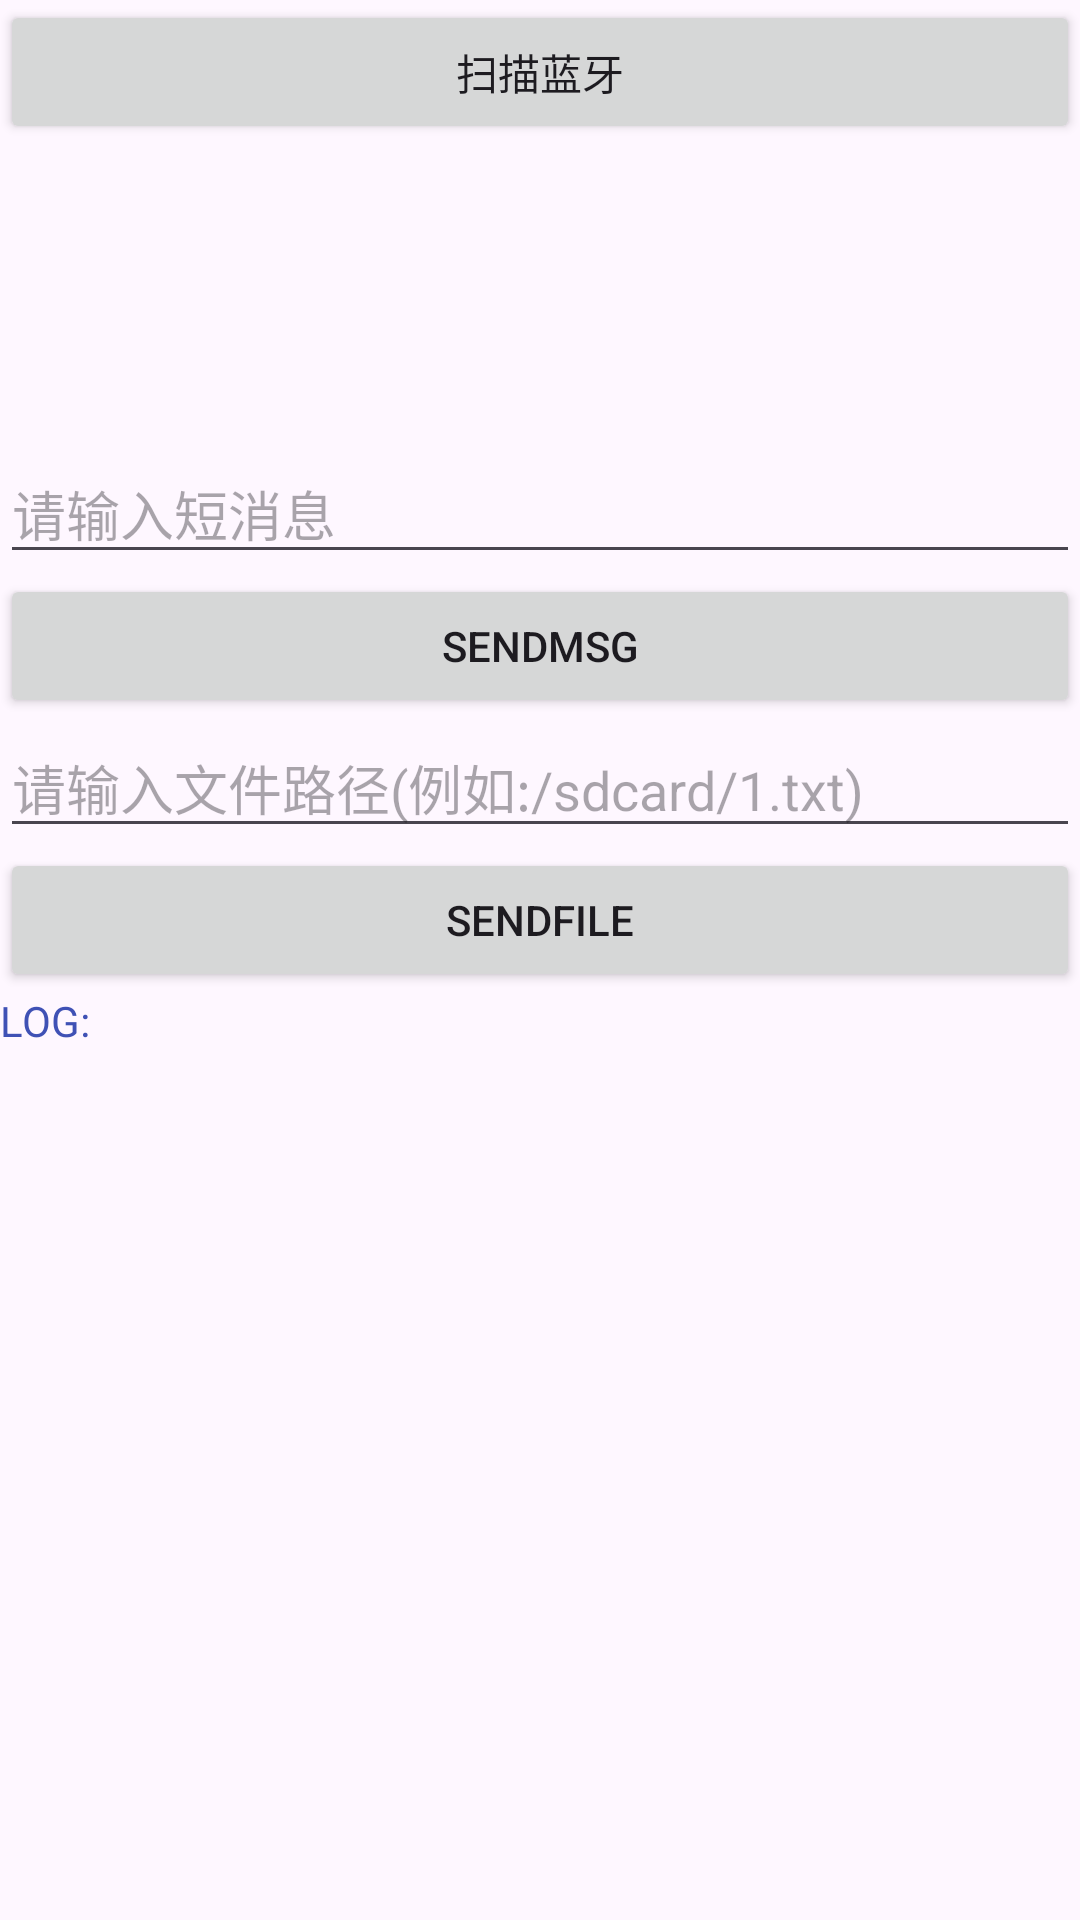

Produce the Android XML layout that renders to this screen, including the resource entries it uses.
<!-- AndroidManifest.xml: application theme Theme.Caijiapp -->
<!-- res/layout/activity_btactivity.xml -->
<?xml version="1.0" encoding="utf-8"?>
<androidx.appcompat.widget.LinearLayoutCompat xmlns:android="http://schemas.android.com/apk/res/android"
    xmlns:app="http://schemas.android.com/apk/res-auto"
    xmlns:tools="http://schemas.android.com/tools"
    android:id="@+id/main"
    android:layout_width="match_parent"
    android:layout_height="match_parent"
    android:orientation="vertical"
    tools:context=".bt.BTActivity">


    <Button
        android:id="@+id/button_rescan"
        android:layout_width="match_parent"
        android:layout_height="wrap_content"
        android:onClick="BluetoothScan"
        android:text="扫描蓝牙" />

    <androidx.recyclerview.widget.RecyclerView
        android:id="@+id/RecyclerView_BTClient"
        android:layout_width="match_parent"
        android:layout_height="100dp"
        android:background="@drawable/stroke"
        android:padding="2dp"
        />

    <include layout="@layout/layout_send"
        android:id="@+id/layout_sendid"
        app:layout_constraintTop_toBottomOf="@+id/RecyclerView_BTClient"/>

    <include layout="@layout/layout_3buttons"
        app:layout_constraintTop_toBottomOf="@+id/RecyclerView_BTClient"/>
</androidx.appcompat.widget.LinearLayoutCompat>
<!-- res/layout/layout_send.xml (included above) -->
<?xml version="1.0" encoding="utf-8"?>
<merge xmlns:android="http://schemas.android.com/apk/res/android"
    xmlns:tools="http://schemas.android.com/tools"
    tools:showIn="@layout/activity_btactivity">

    <EditText
        android:id="@+id/input_msg"
        android:layout_width="match_parent"
        android:layout_height="wrap_content"
        android:hint="请输入短消息" />

    <Button
        android:layout_width="match_parent"
        android:layout_height="wrap_content"
        android:onClick="sendMsg"
        android:text="sendMsg" />

    <EditText
        android:id="@+id/input_file"
        android:layout_width="match_parent"
        android:layout_height="wrap_content"
        android:hint="请输入文件路径(例如:/sdcard/1.txt)" />

    <Button
        android:layout_width="match_parent"
        android:layout_height="wrap_content"
        android:onClick="sendFile"
        android:text="sendFile" />

    <ScrollView
        android:layout_width="match_parent"
        android:layout_height="match_parent">

        <TextView
            android:id="@+id/tv_log"
            android:layout_width="match_parent"
            android:layout_height="wrap_content"
            android:text="LOG:"
            android:textColor="@color/colorPrimary" />
    </ScrollView>
</merge>
<!-- res/layout/layout_3buttons.xml (included above) -->
<?xml version="1.0" encoding="utf-8"?>
<LinearLayout  xmlns:android="http://schemas.android.com/apk/res/android"
    android:layout_width="match_parent"
    android:layout_height="wrap_content"
    android:orientation="horizontal"
    android:gravity="center_horizontal"
    android:weightSum="3">
    <Button
        android:layout_width="0dp"
        android:layout_height="wrap_content"
        android:layout_weight="1"
        android:id="@+id/Threebutton1"
        android:text="Threebutton1" />
    <Button
        android:layout_width="0dp"
        android:layout_height="wrap_content"
        android:layout_weight="1"
        android:id="@+id/Threebutton2"
        android:text="Threebutton2" />
    <Button
        android:layout_width="0dp"
        android:layout_height="wrap_content"
        android:layout_weight="1"
        android:id="@+id/Threebutton3"
        android:text="Threebutton3" />
</LinearLayout >
<!-- resources referenced by this layout -->
<resources>
  <color name="colorPrimary">#3F51B5</color>
  <style name="Theme.Caijiapp" parent="Base.Theme.Caijiapp" />
  <style name="Base.Theme.Caijiapp" parent="Theme.Material3.DayNight.NoActionBar">
          
          
      </style>
</resources>
